Run: headless pygame with SDL's dummy video driver; simulated clock (each Clock.tick advances the game by its frame time, no real sleeping); random seed 0; keys injected as events and as key.get_pressed() state; no mouse input.
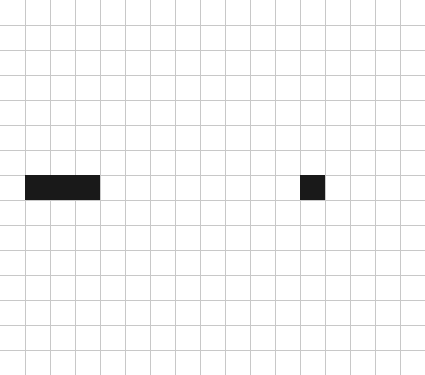
Frame 1 of 4 · flips 1–60 · no input
Frame 2 of 4 · flips 61–180 · tapped SPACE, RETURN · held RIGHT (→), D · screen unchanged from frame 1, image omitted
Frame 3 of 4 · flips 181–300 · held DOWN (↓), S · screen unchanged from frame 2, image omitted
Frame 4 of 4 · flips 301–420 · held LEFT (←), A, UP (↑), W · screen unchanged from frame 3, image omitted

The pygame program that drew these frames:

import pygame, sys, random;from pygame import *;pygame.init();window = pygame.display.set_mode((425, 375));pygame.display.set_caption("Snake");snake = [0, 0];apple = [12, 7];x = [1, 2, 3];y = [7, 7, 7];frameCount = 0;game = True;pd = snake;pd2 = snake
while True:
	pygame.display.update();frameCount += 1;window.fill((255, 255, 255))
	for g in range(1, 17):pygame.draw.line(window, (200, 200, 200), (g*25, 0), (g*25, 475), 1);pygame.draw.line(window, (200, 200, 200), (0, g*25), (475, g*25), 1)
	pygame.draw.rect(window,(25, 25, 25),(apple[0]*25, apple[1]*25, 25, 25))
	for size in range(len(x)):pygame.draw.rect(window,(25, 25, 25),(x[size]*25, y[size]*25, 25, 25))
	if x[len(x)-1] < 0 or x[len(x)-1] > 16 or y[len(x)-1] < 0 or y[len(x)-1] > 14:game = False
	if (frameCount % 60) == 0:
		if x[len(x)-2] == x[len(x)-1] + snake[0] and y[len(x)-2] == y[len(x)-1] + snake[1]:snake = pd
		x.append(x[len(x)-1] + snake[0]);y.append(y[len(y)-1] + snake[1])
		for size in range(len(x)-1):
			if x[size] == x[len(x)-1] and y[size] == y[len(x)-1] and len(x) > 2:game = False
			if x[size] == apple[0] and y[size] == apple[1]:apple = [random.randint(0, 16), random.randint(0, 14)]
		x.pop(0);y.pop(0);snake = pd2
	if x[len(x)-1] == apple[0] and y[len(y)-1] == apple[1]:x.append(x[len(x)-1]);y.append(y[len(y)-1]);apple = [random.randint(0, 16), random.randint(0, 14)]
	for event in pygame.event.get():
		if event.type == QUIT:pygame.quit();sys.exit()
		elif event.type == pygame.KEYDOWN:
			if event.key == K_LEFT or event.key == K_a:
				if (not(snake[0] == 1)):pd = snake;snake = [-1, 0];pd2 = snake
			elif event.key == K_RIGHT or event.key == K_d:
				if (not(snake[0] == -1)):pd = snake;snake = [1, 0];pd2 = snake
			elif event.key == K_UP or event.key == K_w:
				if (not(snake[1] == 1)):pd = snake;snake = [0, -1];pd2 = snake
			elif event.key == K_DOWN or event.key == K_s:
				if (not(snake[1] == -1)):pd = snake;snake = [0, 1];pd2 = snake
			elif event.key == K_ESCAPE:pygame.quit();sys.exit()
			if pd[0] == 0 and pd[1] == 0: pd = snake
	if game == False:x = [1, 2, 3];y = [7, 7, 7];snake = [0, 0];apple = [12, 7];frameCount = 0;game = True;pd = snake;pd2 = snake
